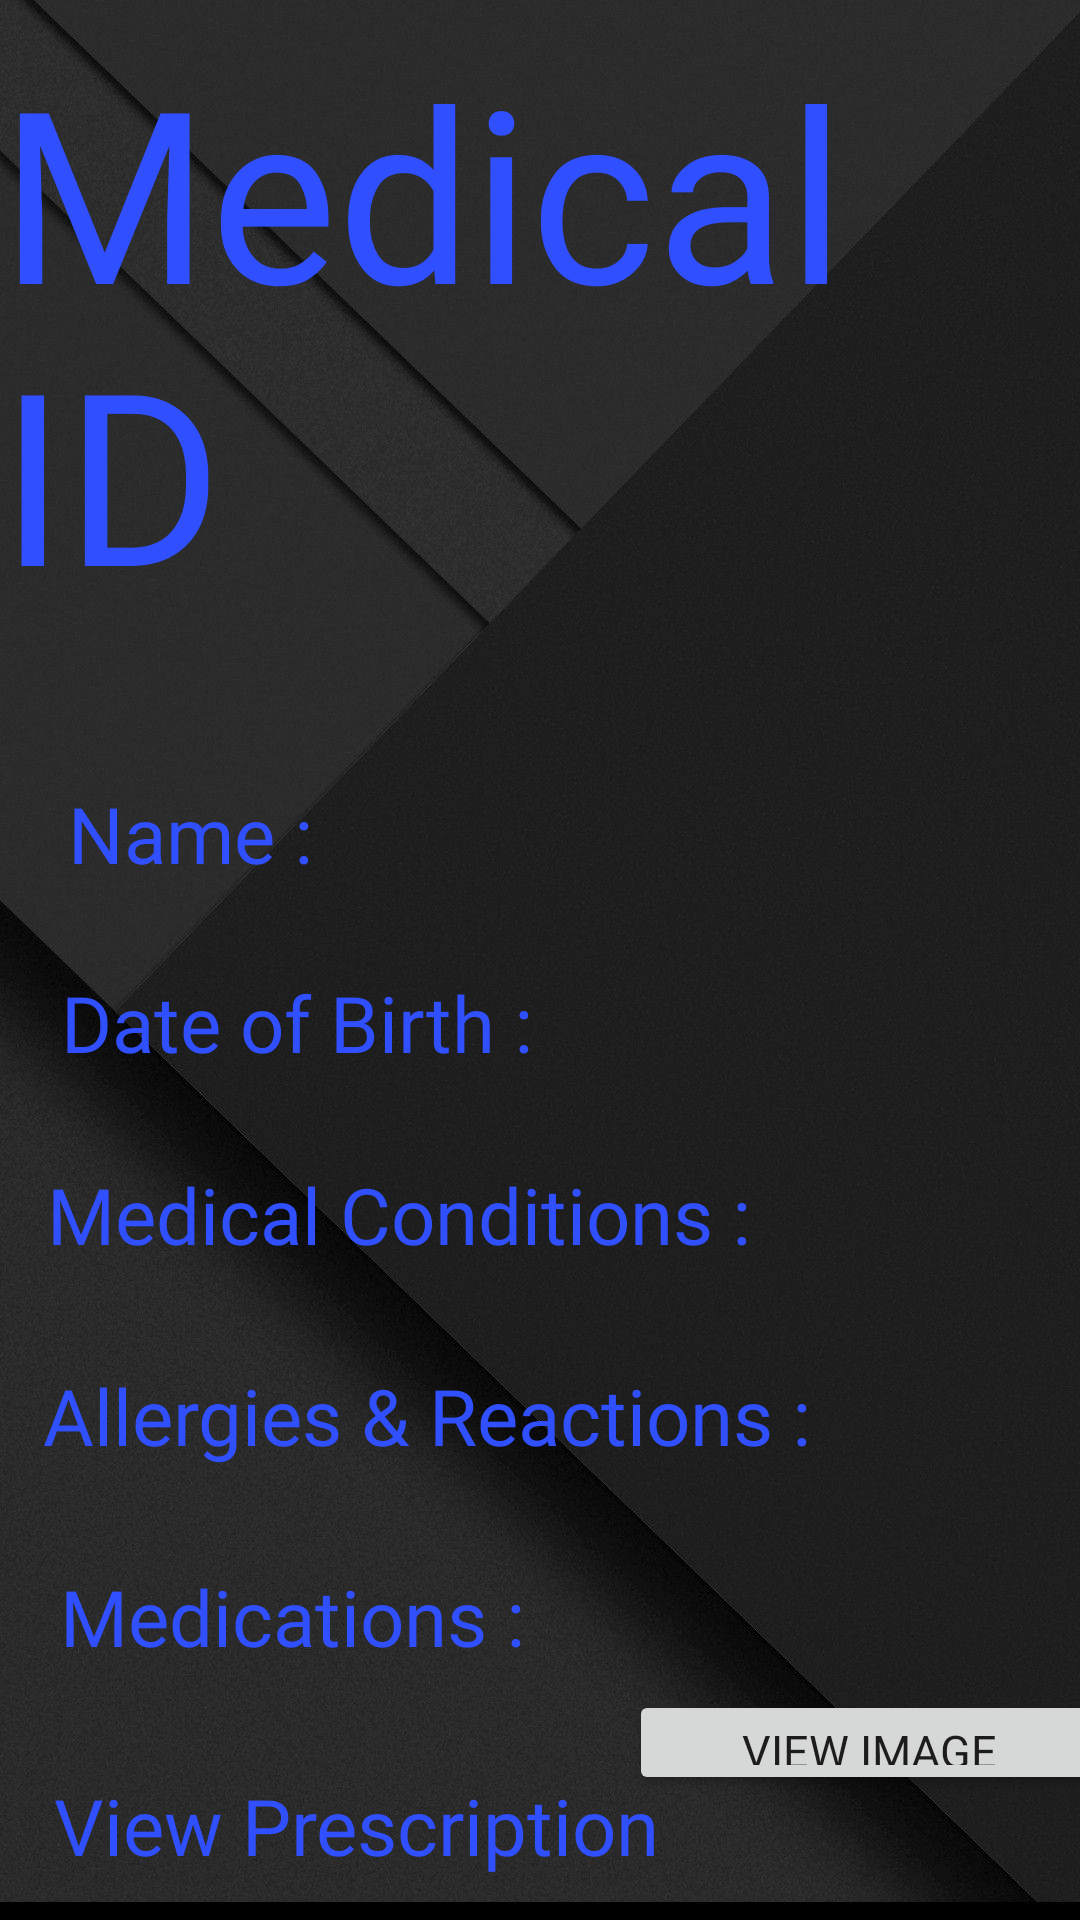

Here is an Android app screen rendered from its layout file. Give the layout XML and the strings, colors and styles it references.
<!-- AndroidManifest.xml: application theme Theme.Health -->
<!-- res/layout/fragment_health_medical_i_d.xml -->
<?xml version="1.0" encoding="utf-8"?>
<FrameLayout xmlns:android="http://schemas.android.com/apk/res/android"
    xmlns:app="http://schemas.android.com/apk/res-auto"
    xmlns:tools="http://schemas.android.com/tools"
    android:layout_width="match_parent"
    android:layout_height="match_parent"
    tools:context=".HealthMedicalIDFragment">

    <androidx.constraintlayout.widget.ConstraintLayout
        android:layout_width="match_parent"
        android:layout_height="match_parent"
        android:background="@color/primaryDarkColor">

        <ImageView
            android:id="@+id/imageView"
            android:layout_width="match_parent"
            android:layout_height="match_parent"
            android:contentDescription="@string/backgroundImage"
            android:scaleType="centerCrop"
            android:src="@drawable/background2"
            app:layout_constraintBottom_toBottomOf="parent"
            app:layout_constraintEnd_toEndOf="parent"
            app:layout_constraintHorizontal_bias="1.0"
            app:layout_constraintStart_toStartOf="parent"
            app:layout_constraintTop_toTopOf="parent"
            app:layout_constraintVertical_bias="0.0"
            tools:ignore="ImageContrastCheck" />

        <TextView
            android:id="@+id/textView"
            style="@style/headingTxtStyles"
            android:layout_width="wrap_content"
            android:layout_height="wrap_content"
            android:text="@string/MedicalId"
            app:layout_constraintBottom_toBottomOf="parent"
            app:layout_constraintEnd_toEndOf="@+id/imageView"
            app:layout_constraintHorizontal_bias="0.052"
            app:layout_constraintStart_toStartOf="parent"
            app:layout_constraintTop_toTopOf="parent"
            app:layout_constraintVertical_bias="0.023"
            tools:ignore="TextContrastCheck" />

        <androidx.constraintlayout.widget.ConstraintLayout
            android:layout_width="match_parent"
            android:layout_height="500sp"
            android:layout_marginTop="35dp"
            app:layout_constraintBottom_toBottomOf="parent"
            app:layout_constraintEnd_toEndOf="parent"
            app:layout_constraintHorizontal_bias="0.0"
            app:layout_constraintStart_toStartOf="parent"
            app:layout_constraintTop_toBottomOf="@+id/textView"
            app:layout_constraintVertical_bias="0.203">

            <TextView
                android:id="@+id/textView7"
                style="@style/txtStyles"
                android:layout_width="wrap_content"
                android:layout_height="wrap_content"
                android:layout_marginTop="36dp"
                android:text="@string/name"
                app:layout_constraintEnd_toEndOf="parent"
                app:layout_constraintHorizontal_bias="0.081"
                app:layout_constraintStart_toStartOf="parent"
                app:layout_constraintTop_toTopOf="parent"
                tools:ignore="TextContrastCheck" />

            <TextView
                android:id="@+id/textView8"
                style="@style/txtStyles"
                android:layout_width="wrap_content"
                android:layout_height="wrap_content"
                android:layout_marginTop="28dp"
                android:text="@string/date_of_birth"
                app:layout_constraintEnd_toEndOf="parent"
                app:layout_constraintHorizontal_bias="0.1"
                app:layout_constraintStart_toStartOf="parent"
                app:layout_constraintTop_toBottomOf="@+id/textView7"
                tools:ignore="TextContrastCheck" />

            <TextView
                android:id="@+id/textView9"
                style="@style/txtStyles"
                android:layout_width="wrap_content"
                android:layout_height="wrap_content"
                android:layout_marginTop="29dp"
                android:text="@string/medical_conditions"
                app:layout_constraintEnd_toEndOf="parent"
                app:layout_constraintHorizontal_bias="0.126"
                app:layout_constraintStart_toStartOf="parent"
                app:layout_constraintTop_toBottomOf="@+id/textView8"
                tools:ignore="TextContrastCheck" />

            <TextView
                android:id="@+id/textView10"
                style="@style/txtStyles"
                android:layout_width="wrap_content"
                android:layout_height="wrap_content"
                android:layout_marginTop="32dp"
                android:text="@string/allergies_and_reactions"
                app:layout_constraintEnd_toEndOf="parent"
                app:layout_constraintHorizontal_bias="0.138"
                app:layout_constraintStart_toStartOf="parent"
                app:layout_constraintTop_toBottomOf="@+id/textView9"
                tools:ignore="TextContrastCheck" />

            <TextView
                android:id="@+id/textView11"
                style="@style/txtStyles"
                android:layout_width="wrap_content"
                android:layout_height="wrap_content"
                android:layout_marginTop="32dp"
                android:text="@string/medications"
                app:layout_constraintEnd_toEndOf="parent"
                app:layout_constraintHorizontal_bias="0.097"
                app:layout_constraintStart_toStartOf="parent"
                app:layout_constraintTop_toBottomOf="@+id/textView10"
                tools:ignore="TextContrastCheck" />

            <TextView
                android:id="@+id/textView12"
                style="@style/txtStyles"
                android:layout_width="wrap_content"
                android:layout_height="wrap_content"
                android:layout_marginTop="34dp"
                android:text="@string/viewPrescription"
                app:layout_constraintBottom_toBottomOf="parent"
                app:layout_constraintEnd_toEndOf="parent"
                app:layout_constraintHorizontal_bias="0.114"
                app:layout_constraintStart_toStartOf="parent"
                app:layout_constraintTop_toBottomOf="@+id/textView11"
                app:layout_constraintVertical_bias="0.007"
                tools:ignore="TextContrastCheck" />

            <Button
                android:id="@+id/button"
                android:layout_width="160dp"
                android:layout_height="35dp"
                android:fontFamily="@font/font1"
                android:text="@string/view_image"
                android:textSize="15sp"
                app:layout_constraintBottom_toBottomOf="parent"
                app:layout_constraintEnd_toEndOf="parent"
                app:layout_constraintHorizontal_bias="0.527"
                app:layout_constraintStart_toEndOf="@+id/textView12"
                app:layout_constraintTop_toTopOf="parent"
                app:layout_constraintVertical_bias="0.729"
                tools:ignore="TouchTargetSizeCheck" />
        </androidx.constraintlayout.widget.ConstraintLayout>


    </androidx.constraintlayout.widget.ConstraintLayout>

</FrameLayout>
<!-- resources referenced by this layout -->
<resources>
  <color name="primaryDarkColor">#000000</color>
  <!-- drawable background2: png bitmap (drawable, 554959 bytes) -->
  <string name="MedicalId">Medical ID</string>
  <string name="allergies_and_reactions">Allergies &amp; Reactions :</string>
  <string name="backgroundImage" />
  <string name="date_of_birth">Date of Birth :</string>
  <string name="medical_conditions">Medical Conditions :</string>
  <string name="medications">Medications :</string>
  <string name="name">Name :</string>
  <string name="viewPrescription">View Prescription</string>
  <string name="view_image">View Image</string>
  <style name="headingTxtStyles">
          <item name="android:fontFamily">@font/font2</item>
          <item name="android:textSize">80sp</item>
          <item name="android:textColor">@color/secondaryColor</item>
      </style>
  <style name="txtStyles">
          <item name="android:fontFamily">@font/font1</item>
          <item name="android:textSize">26dp</item>
          <item name="android:textColor">@color/secondaryColor</item>
      </style>
  <style name="Theme.Health" parent="Theme.MaterialComponents.DayNight.NoActionBar">
          
          <item name="colorPrimary">@color/primaryColor</item>
          <item name="colorPrimaryVariant">@color/primaryDarkColor</item>
          <item name="colorOnPrimary">@color/white</item>
          
          <item name="colorSecondary">@color/secondaryColor</item>
          <item name="colorSecondaryVariant">@color/secondaryDarkColor</item>
          <item name="colorOnSecondary">@color/white</item>
          
          <item name="android:statusBarColor" tools:targetApi="l">?attr/colorPrimaryVariant</item>
          
      </style>
  <color name="secondaryColor">#304fff</color>
  <color name="primaryColor">#212121</color>
  <color name="white">#ffffff</color>
  <color name="secondaryDarkColor">#0026ca</color>
</resources>
